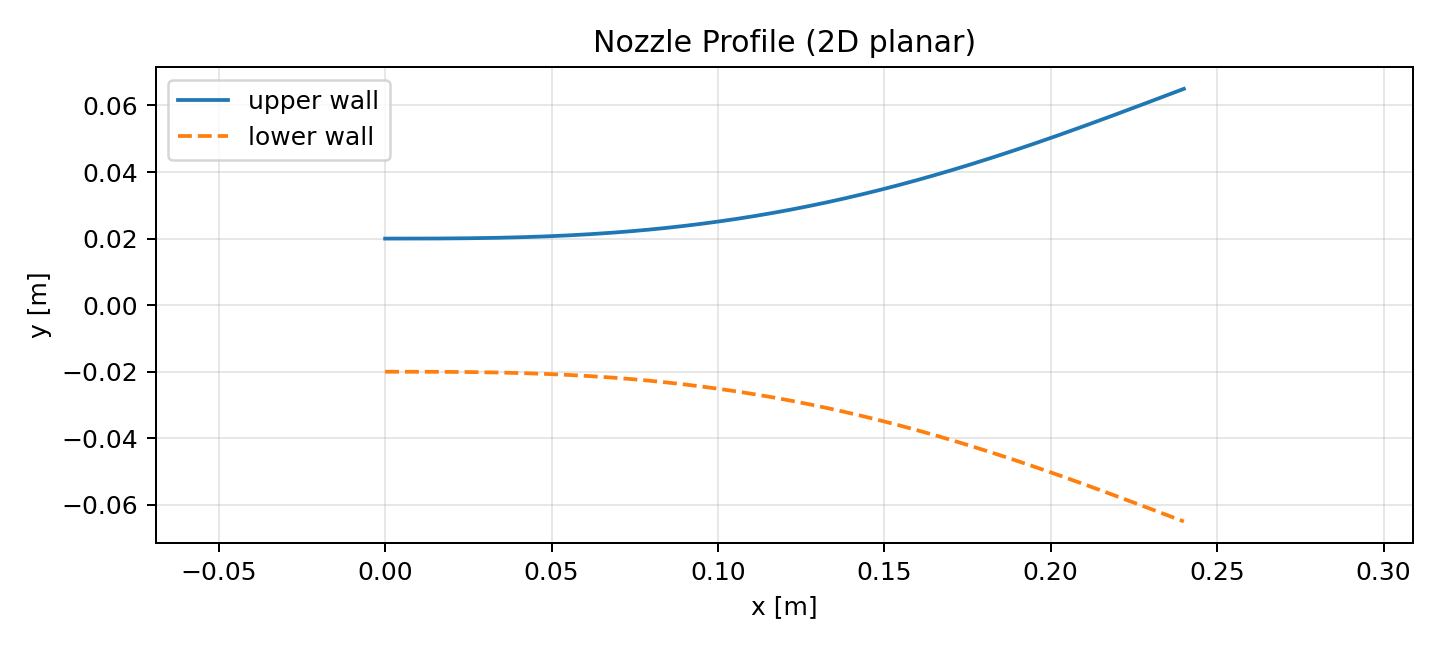

Values plotted in this chart, from the file beside it:
x, y
0.0, 0.02
0.001341, 0.02
0.002682, 0.02
0.004022, 0.02
0.005363, 0.02
0.006704, 0.02
0.008045, 0.02
0.009385, 0.02001
0.01073, 0.02001
0.01207, 0.02001
0.01341, 0.02002
0.01475, 0.02002
0.01609, 0.02003
0.01743, 0.02004
0.01877, 0.02004
0.02011, 0.02005
0.02145, 0.02007
0.02279, 0.02008
0.02413, 0.02009
0.02547, 0.02011
0.02682, 0.02012
0.02816, 0.02014
0.0295, 0.02016
0.03084, 0.02018
0.03218, 0.02021
0.03352, 0.02023
0.03486, 0.02026
0.0362, 0.02029
0.03754, 0.02032
0.03888, 0.02036
0.04022, 0.0204
0.04156, 0.02043
0.04291, 0.02048
0.04425, 0.02052
0.04559, 0.02056
0.04693, 0.02061
0.04827, 0.02066
0.04961, 0.02072
0.05095, 0.02078
0.05229, 0.02083
0.05363, 0.0209
0.05497, 0.02096
0.05631, 0.02103
0.05765, 0.0211
0.05899, 0.02118
0.06034, 0.02125
0.06168, 0.02133
0.06302, 0.02142
0.06436, 0.0215
0.0657, 0.02159
0.06704, 0.02169
0.06838, 0.02178
0.06972, 0.02188
0.07106, 0.02198
0.0724, 0.02209
0.07374, 0.0222
0.07508, 0.02231
0.07642, 0.02243
0.07777, 0.02255
0.07911, 0.02268
... 120 more rows
